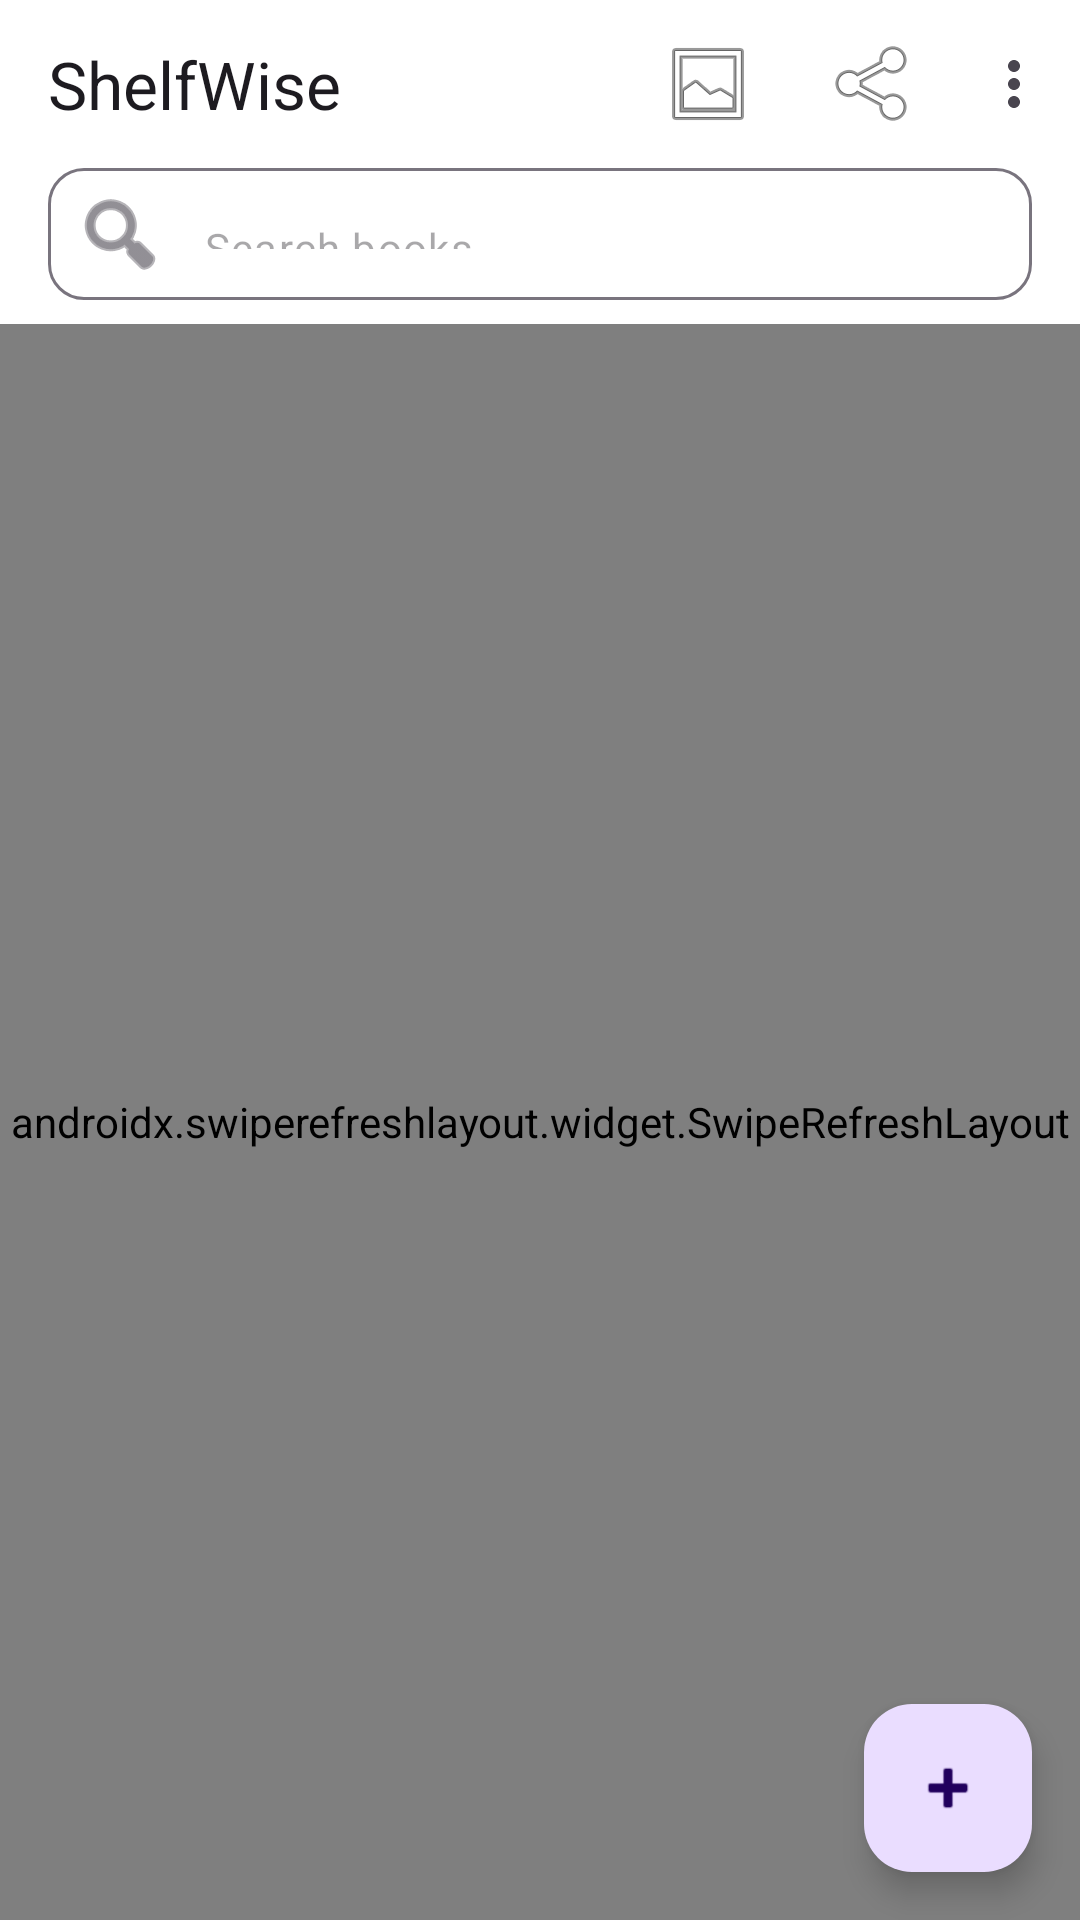

Here is an Android app screen rendered from its layout file. Give the layout XML and the strings, colors and styles it references.
<!-- AndroidManifest.xml: application theme Theme.ShelfWise -->
<!-- res/layout/fragment_library.xml -->
<?xml version="1.0" encoding="utf-8"?>
<LinearLayout
    xmlns:android="http://schemas.android.com/apk/res/android"
    xmlns:app="http://schemas.android.com/apk/res-auto"
    xmlns:tools="http://schemas.android.com/tools"
    android:layout_width="match_parent"
    android:layout_height="match_parent"
    android:background="?attr/colorSurface"
    android:orientation="vertical">

    
    <com.google.android.material.appbar.MaterialToolbar
        android:id="@+id/toolbar"
        android:layout_width="match_parent"
        android:layout_height="@dimen/toolbar_height"
        android:background="?attr/colorSurface"
        app:menu="@menu/menu_library"
        app:title="@string/app_name"
        app:titleTextAppearance="@style/TextAppearance.Material3.TitleLarge" />

    
    <com.google.android.material.textfield.TextInputLayout
        android:id="@+id/searchLayout"
        android:layout_width="match_parent"
        android:layout_height="wrap_content"
        android:layout_marginHorizontal="@dimen/spacing_md"
        android:layout_marginBottom="@dimen/spacing_sm"
        app:boxBackgroundMode="outline"
        app:boxCornerRadiusBottomEnd="12dp"
        app:boxCornerRadiusBottomStart="12dp"
        app:boxCornerRadiusTopEnd="12dp"
        app:boxCornerRadiusTopStart="12dp"
        app:hintEnabled="false"
        app:startIconContentDescription="@string/cd_library_search"
        app:startIconDrawable="@android:drawable/ic_menu_search">

        <com.google.android.material.textfield.TextInputEditText
            android:id="@+id/searchEditText"
            android:layout_width="match_parent"
            android:layout_height="44dp"
            android:hint="@string/search_books"
            android:imeOptions="actionSearch"
            android:inputType="text"
            android:textSize="@dimen/text_subtitle" />

    </com.google.android.material.textfield.TextInputLayout>

    <FrameLayout
        android:layout_width="match_parent"
        android:layout_height="0dp"
        android:layout_weight="1">

        <androidx.swiperefreshlayout.widget.SwipeRefreshLayout
            android:id="@+id/swipeRefresh"
            android:layout_width="match_parent"
            android:layout_height="match_parent">

            <FrameLayout
                android:layout_width="match_parent"
                android:layout_height="match_parent">

                <androidx.recyclerview.widget.RecyclerView
                    android:id="@+id/recyclerView"
                    android:layout_width="match_parent"
                    android:layout_height="match_parent"
                    android:clipToPadding="false"
                    android:padding="@dimen/spacing_sm"
                    tools:listitem="@layout/item_book_grid" />

                
                <LinearLayout
                    android:id="@+id/emptyView"
                    android:layout_width="wrap_content"
                    android:layout_height="wrap_content"
                    android:layout_gravity="center"
                    android:gravity="center"
                    android:orientation="vertical"
                    android:padding="@dimen/spacing_xl"
                    android:visibility="gone">

                    <ImageView
                        android:layout_width="80dp"
                        android:layout_height="80dp"
                        android:alpha="0.3"
                        android:importantForAccessibility="no"
                        android:src="@android:drawable/ic_menu_agenda" />

                    <TextView
                        android:layout_width="wrap_content"
                        android:layout_height="wrap_content"
                        android:layout_marginTop="@dimen/spacing_md"
                        android:gravity="center"
                        android:text="@string/library_empty"
                        android:textColor="?android:textColorSecondary"
                        android:textSize="@dimen/text_subtitle" />

                </LinearLayout>

                
                <TextView
                    android:id="@+id/bookCountText"
                    android:layout_width="wrap_content"
                    android:layout_height="wrap_content"
                    android:layout_gravity="bottom|start"
                    android:layout_margin="@dimen/spacing_md"
                    android:textColor="?android:textColorSecondary"
                    android:textSize="@dimen/text_caption"
                    android:visibility="gone"
                    tools:text="42 books" />

            </FrameLayout>

        </androidx.swiperefreshlayout.widget.SwipeRefreshLayout>

        <com.google.android.material.floatingactionbutton.FloatingActionButton
            android:id="@+id/fabAddFolder"
            android:layout_width="wrap_content"
            android:layout_height="wrap_content"
            android:layout_gravity="bottom|end"
            android:layout_margin="@dimen/spacing_md"
            android:contentDescription="@string/cd_library_add_folder"
            android:src="@android:drawable/ic_input_add" />

    </FrameLayout>

</LinearLayout>
<!-- res/layout/item_book_grid.xml (included above) -->
<?xml version="1.0" encoding="utf-8"?>
<LinearLayout
    xmlns:android="http://schemas.android.com/apk/res/android"
    xmlns:tools="http://schemas.android.com/tools"
    android:layout_width="match_parent"
    android:layout_height="wrap_content"
    android:gravity="center_horizontal"
    android:orientation="vertical"
    android:padding="@dimen/spacing_sm">

    
    <FrameLayout
        android:layout_width="@dimen/book_cover_width"
        android:layout_height="@dimen/book_cover_height">

        <ImageView
            android:id="@+id/coverImage"
            android:layout_width="match_parent"
            android:layout_height="match_parent"
            android:background="@drawable/book_cover_placeholder"
            android:contentDescription="@string/cd_library_book_cover"
            android:scaleType="centerCrop" />

        
        <TextView
            android:id="@+id/formatBadge"
            android:layout_width="wrap_content"
            android:layout_height="wrap_content"
            android:layout_gravity="top|end"
            android:layout_margin="4dp"
            android:background="@drawable/badge_background"
            android:paddingHorizontal="6dp"
            android:paddingVertical="2dp"
            android:textColor="#FFFFFF"
            android:textSize="9sp"
            android:textStyle="bold"
            tools:text="EPUB" />

        
        <ProgressBar
            android:id="@+id/progressBar"
            style="@android:style/Widget.ProgressBar.Horizontal"
            android:layout_width="match_parent"
            android:layout_height="3dp"
            android:layout_gravity="bottom"
            android:max="100"
            android:progressDrawable="@drawable/progress_bar_drawable"
            android:visibility="gone"
            tools:progress="45" />

    </FrameLayout>

    <TextView
        android:id="@+id/titleText"
        android:layout_width="@dimen/book_cover_width"
        android:layout_height="wrap_content"
        android:layout_marginTop="@dimen/spacing_xs"
        android:ellipsize="end"
        android:maxLines="2"
        android:textColor="?android:textColorPrimary"
        android:textSize="@dimen/text_caption"
        tools:text="Book Title" />

    <TextView
        android:id="@+id/authorText"
        android:layout_width="@dimen/book_cover_width"
        android:layout_height="wrap_content"
        android:ellipsize="end"
        android:maxLines="1"
        android:textColor="?android:textColorSecondary"
        android:textSize="10sp"
        tools:text="Author Name" />

</LinearLayout>
<!-- resources referenced by this layout -->
<resources>
  <dimen name="book_cover_height">170dp</dimen>
  <dimen name="book_cover_width">120dp</dimen>
  <dimen name="spacing_md">16dp</dimen>
  <dimen name="spacing_sm">8dp</dimen>
  <dimen name="spacing_xl">32dp</dimen>
  <dimen name="spacing_xs">4dp</dimen>
  <dimen name="text_caption">12sp</dimen>
  <dimen name="text_subtitle">14sp</dimen>
  <dimen name="toolbar_height">56dp</dimen>
  <!-- drawable badge_background (drawable) -->
  <?xml version="1.0" encoding="utf-8"?>
  <shape xmlns:android="http://schemas.android.com/apk/res/android"
      android:shape="rectangle">
      <corners android:radius="4dp" />
      <solid android:color="#80000000" />
  </shape>
  <!-- drawable book_cover_placeholder (drawable) -->
  <?xml version="1.0" encoding="utf-8"?>
  <shape xmlns:android="http://schemas.android.com/apk/res/android"
      android:shape="rectangle">
      <corners android:radius="@dimen/book_cover_radius" />
      <solid android:color="#E8E5E0" />
  </shape>
  <!-- drawable progress_bar_drawable (drawable) -->
  <?xml version="1.0" encoding="utf-8"?>
  <layer-list xmlns:android="http://schemas.android.com/apk/res/android">
      <item android:id="@android:id/background">
          <shape>
              <solid android:color="@color/progress_track" />
          </shape>
      </item>
      <item android:id="@android:id/progress">
          <clip>
              <shape>
                  <solid android:color="@color/progress_bar" />
              </shape>
          </clip>
      </item>
  </layer-list>
  <string name="app_name">ShelfWise</string>
  <string name="library_empty">No books yet.\nTap + to add a folder or use wireless transfer.</string>
  <string name="search_books">Search books…</string>
  <style name="Theme.ShelfWise" parent="Theme.Material3.Light.NoActionBar">
          <item name="colorPrimary">@color/primary</item>
          <item name="colorPrimaryVariant">@color/primary_variant</item>
          <item name="colorOnPrimary">@color/on_primary</item>
          <item name="colorSecondary">@color/secondary</item>
          <item name="colorSecondaryVariant">@color/secondary_variant</item>
          <item name="colorOnSecondary">@color/on_secondary</item>
          <item name="android:colorBackground">@color/background</item>
          <item name="colorSurface">@color/surface</item>
          <item name="colorOnSurface">@color/on_surface</item>
          <item name="colorOnBackground">@color/on_background</item>
          <item name="android:statusBarColor">@color/background</item>
          <item name="android:windowLightStatusBar">true</item>
          <item name="android:navigationBarColor">@color/background</item>
          <item name="android:windowLightNavigationBar">true</item>
      </style>
  <dimen name="book_cover_radius">8dp</dimen>
  <color name="progress_track">#E0DDD8</color>
  <color name="progress_bar">#8B7355</color>
  <color name="primary">#5B4A3F</color>
  <color name="primary_variant">#3E2F26</color>
  <color name="on_primary">#FFFFFF</color>
  <color name="secondary">#8B7355</color>
  <color name="secondary_variant">#6B5740</color>
  <color name="on_secondary">#FFFFFF</color>
  <color name="background">#FAFAF7</color>
  <color name="surface">#FFFFFF</color>
  <color name="on_surface">#1C1B1A</color>
  <color name="on_background">#1C1B1A</color>
</resources>
